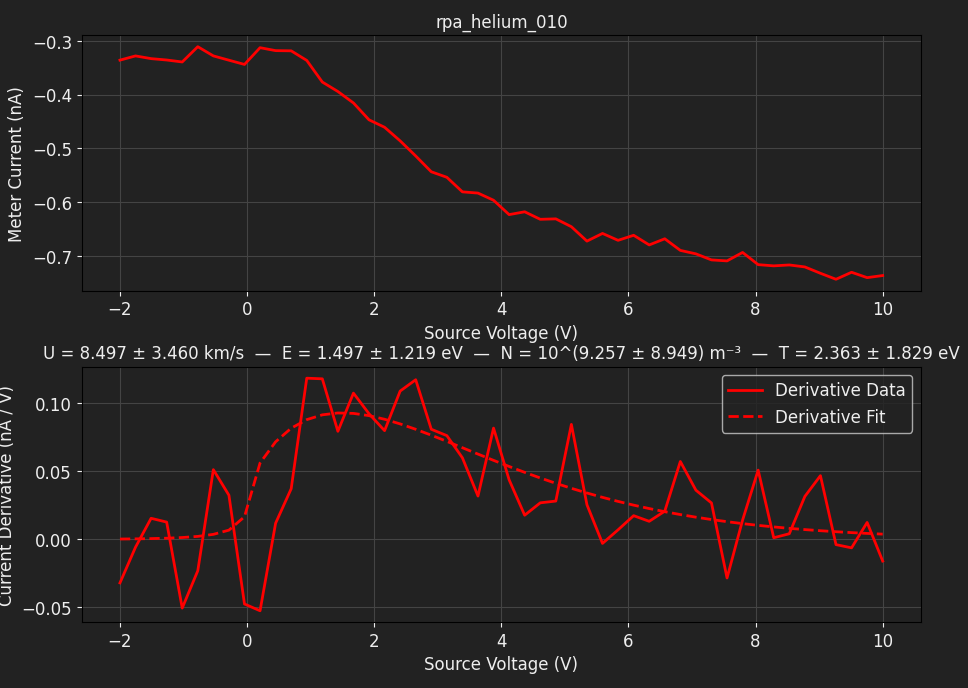

Data behind this chart, as committed beside it:
TIME, 2026-06-12T18:15:07, 
SOURCE, BIGGIE, 
METER, TUPAC, 
SWEEP VOLTAGE RANGE (V), -2, 10
NUM SWEEP STEPS, 50, 
NUM POWER LINE CYCLES, 1, 
VRANGE, 20, 
IRANGE, 0.0000, 
Voltage (V), Meter current (A), Source current (A)
-2.000000e+00, -3.358269e-10, -4.238924e-10
-1.755102e+00, -3.279911e-10, -4.706741e-10
-1.510204e+00, -3.330225e-10, -4.798358e-10
-1.265306e+00, -3.355834e-10, -4.983398e-10
-1.020408e+00, -3.392507e-10, -5.278843e-10
-7.755102e-01, -3.108441e-10, -5.501614e-10
-5.306122e-01, -3.279493e-10, -5.647390e-10
-2.857143e-01, -3.359592e-10, -5.872177e-10
-4.081633e-02, -3.438509e-10, -6.121615e-10
2.040816e-01, -3.126879e-10, -6.440104e-10
4.489796e-01, -3.181440e-10, -6.439896e-10
6.938776e-01, -3.185197e-10, -6.668098e-10
9.387755e-01, -3.363765e-10, -6.865596e-10
1.183673e+00, -3.765722e-10, -6.983523e-10
1.428571e+00, -3.941993e-10, -7.158396e-10
1.673469e+00, -4.155015e-10, -7.132647e-10
1.918367e+00, -4.468731e-10, -7.439719e-10
2.163265e+00, -4.607351e-10, -7.461994e-10
2.408163e+00, -4.860314e-10, -7.508844e-10
2.653061e+00, -5.141467e-10, -7.547064e-10
2.897959e+00, -5.435277e-10, -7.632970e-10
3.142857e+00, -5.538063e-10, -7.792947e-10
3.387755e+00, -5.808978e-10, -7.870499e-10
3.632653e+00, -5.831798e-10, -8.029157e-10
3.877551e+00, -5.965073e-10, -8.036258e-10
4.122449e+00, -6.232578e-10, -7.990308e-10
4.367347e+00, -6.179827e-10, -7.984804e-10
4.612245e+00, -6.319638e-10, -8.094250e-10
4.857143e+00, -6.311424e-10, -8.184459e-10
5.102041e+00, -6.457641e-10, -8.353218e-10
5.346939e+00, -6.725563e-10, -8.122510e-10
5.591837e+00, -6.582482e-10, -8.225681e-10
5.836735e+00, -6.711082e-10, -8.119866e-10
6.081633e+00, -6.616926e-10, -8.146458e-10
6.326531e+00, -6.796473e-10, -8.275803e-10
6.571429e+00, -6.681990e-10, -8.316806e-10
6.816327e+00, -6.898077e-10, -8.377646e-10
7.061224e+00, -6.962512e-10, -8.370686e-10
7.306122e+00, -7.075249e-10, -8.455058e-10
7.551020e+00, -7.093698e-10, -8.537419e-10
7.795918e+00, -6.936210e-10, -8.557538e-10
8.040816e+00, -7.163286e-10, -8.688695e-10
8.285714e+00, -7.185628e-10, -8.566169e-10
8.530612e+00, -7.169133e-10, -8.600426e-10
8.775510e+00, -7.205944e-10, -8.464253e-10
9.020408e+00, -7.323835e-10, -8.613782e-10
9.265306e+00, -7.435453e-10, -8.681028e-10
9.510204e+00, -7.304969e-10, -8.724409e-10
9.755102e+00, -7.404972e-10, -8.833480e-10
1.000000e+01, -7.365928e-10, -8.726839e-10
